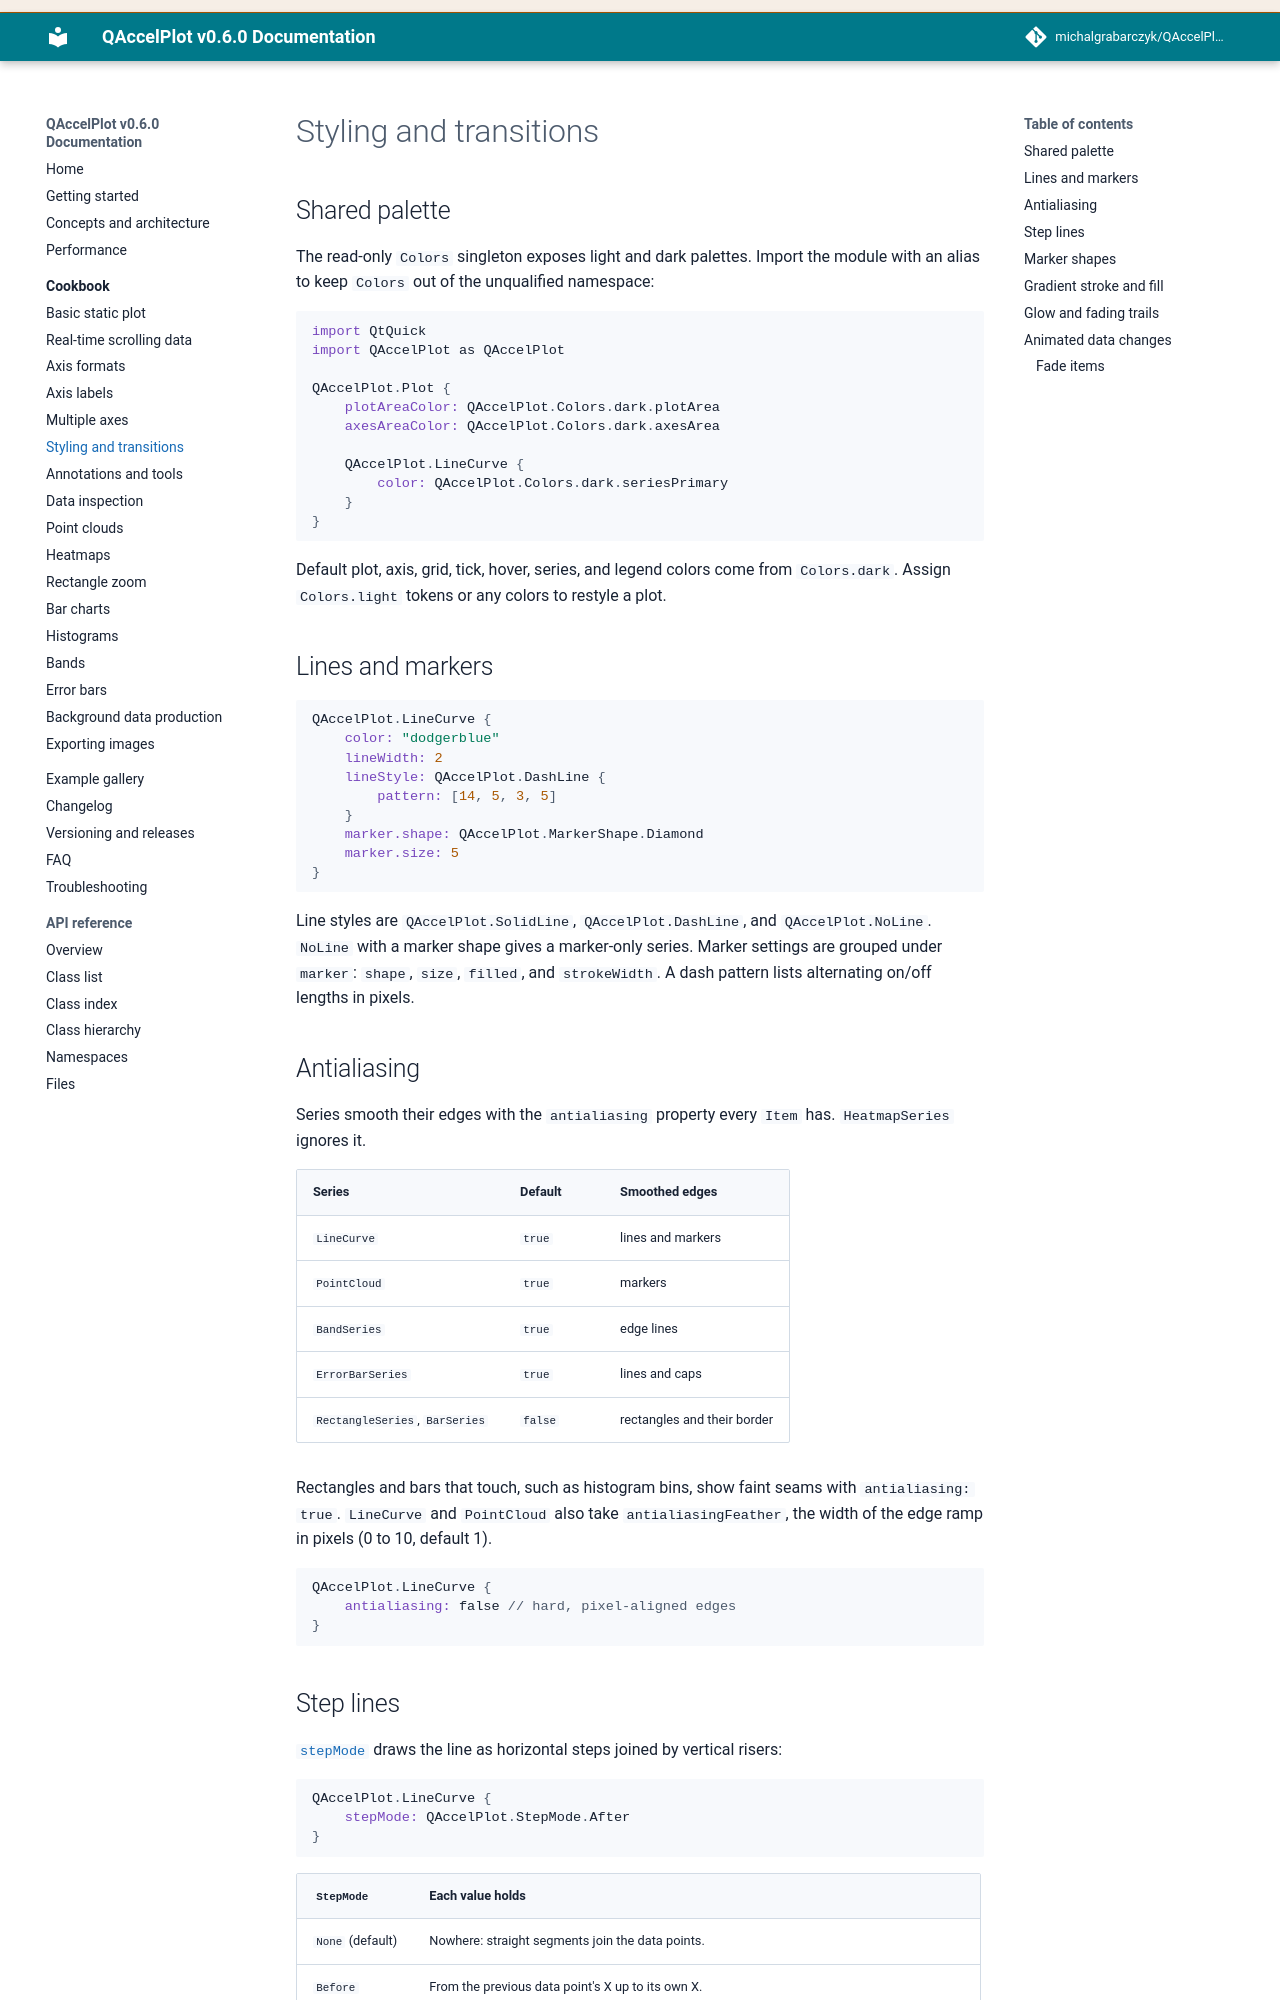

repository: michalgrabarczyk/QAccelPlot · page: cookbook/styling/index.html · generator: mkdocs

---
description: "Style QAccelPlot curves with color palettes, dash patterns, point markers, step lines, gradient fills and strokes, glow and fading trails, and animated data transitions."
---

<!--
SPDX-FileCopyrightText: 2026 Michal Grabarczyk
SPDX-License-Identifier: MIT
-->

# Styling and transitions

## Shared palette

The read-only `Colors` singleton exposes light and dark palettes. Import the
module with an alias to keep `Colors` out of the unqualified namespace:

```qml
import QtQuick
import QAccelPlot as QAccelPlot

QAccelPlot.Plot {
    plotAreaColor: QAccelPlot.Colors.dark.plotArea
    axesAreaColor: QAccelPlot.Colors.dark.axesArea

    QAccelPlot.LineCurve {
        color: QAccelPlot.Colors.dark.seriesPrimary
    }
}
```

Default plot, axis, grid, tick, hover, series, and legend colors come from
`Colors.dark`. Assign `Colors.light` tokens or any colors to restyle a plot.

## Lines and markers

```qml
QAccelPlot.LineCurve {
    color: "dodgerblue"
    lineWidth: 2
    lineStyle: QAccelPlot.DashLine {
        pattern: [14, 5, 3, 5]
    }
    marker.shape: QAccelPlot.MarkerShape.Diamond
    marker.size: 5
}
```

Line styles are `QAccelPlot.SolidLine`, `QAccelPlot.DashLine`, and
`QAccelPlot.NoLine`. `NoLine` with a marker shape gives a marker-only series.
Marker settings are grouped under `marker`: `shape`, `size`, `filled`, and
`strokeWidth`.
A dash pattern lists alternating on/off lengths in pixels.

## Antialiasing

Series smooth their edges with the `antialiasing` property every `Item` has.
`HeatmapSeries` ignores it.

| Series | Default | Smoothed edges |
| --- | --- | --- |
| `LineCurve` | `true` | lines and markers |
| `PointCloud` | `true` | markers |
| `BandSeries` | `true` | edge lines |
| `ErrorBarSeries` | `true` | lines and caps |
| `CandlestickSeries` | `true` | bodies, wicks, and OHLC lines |
| `RectangleSeries`, `BarSeries` | `false` | rectangles and their border |

Rectangles and bars that touch, such as histogram bins, show faint seams with
`antialiasing: true`. `LineCurve` and `PointCloud` also take
`antialiasingFeather`, the width of the edge ramp in pixels (0 to 10,
default 1).

```qml
QAccelPlot.LineCurve {
    antialiasing: false // hard, pixel-aligned edges
}
```
